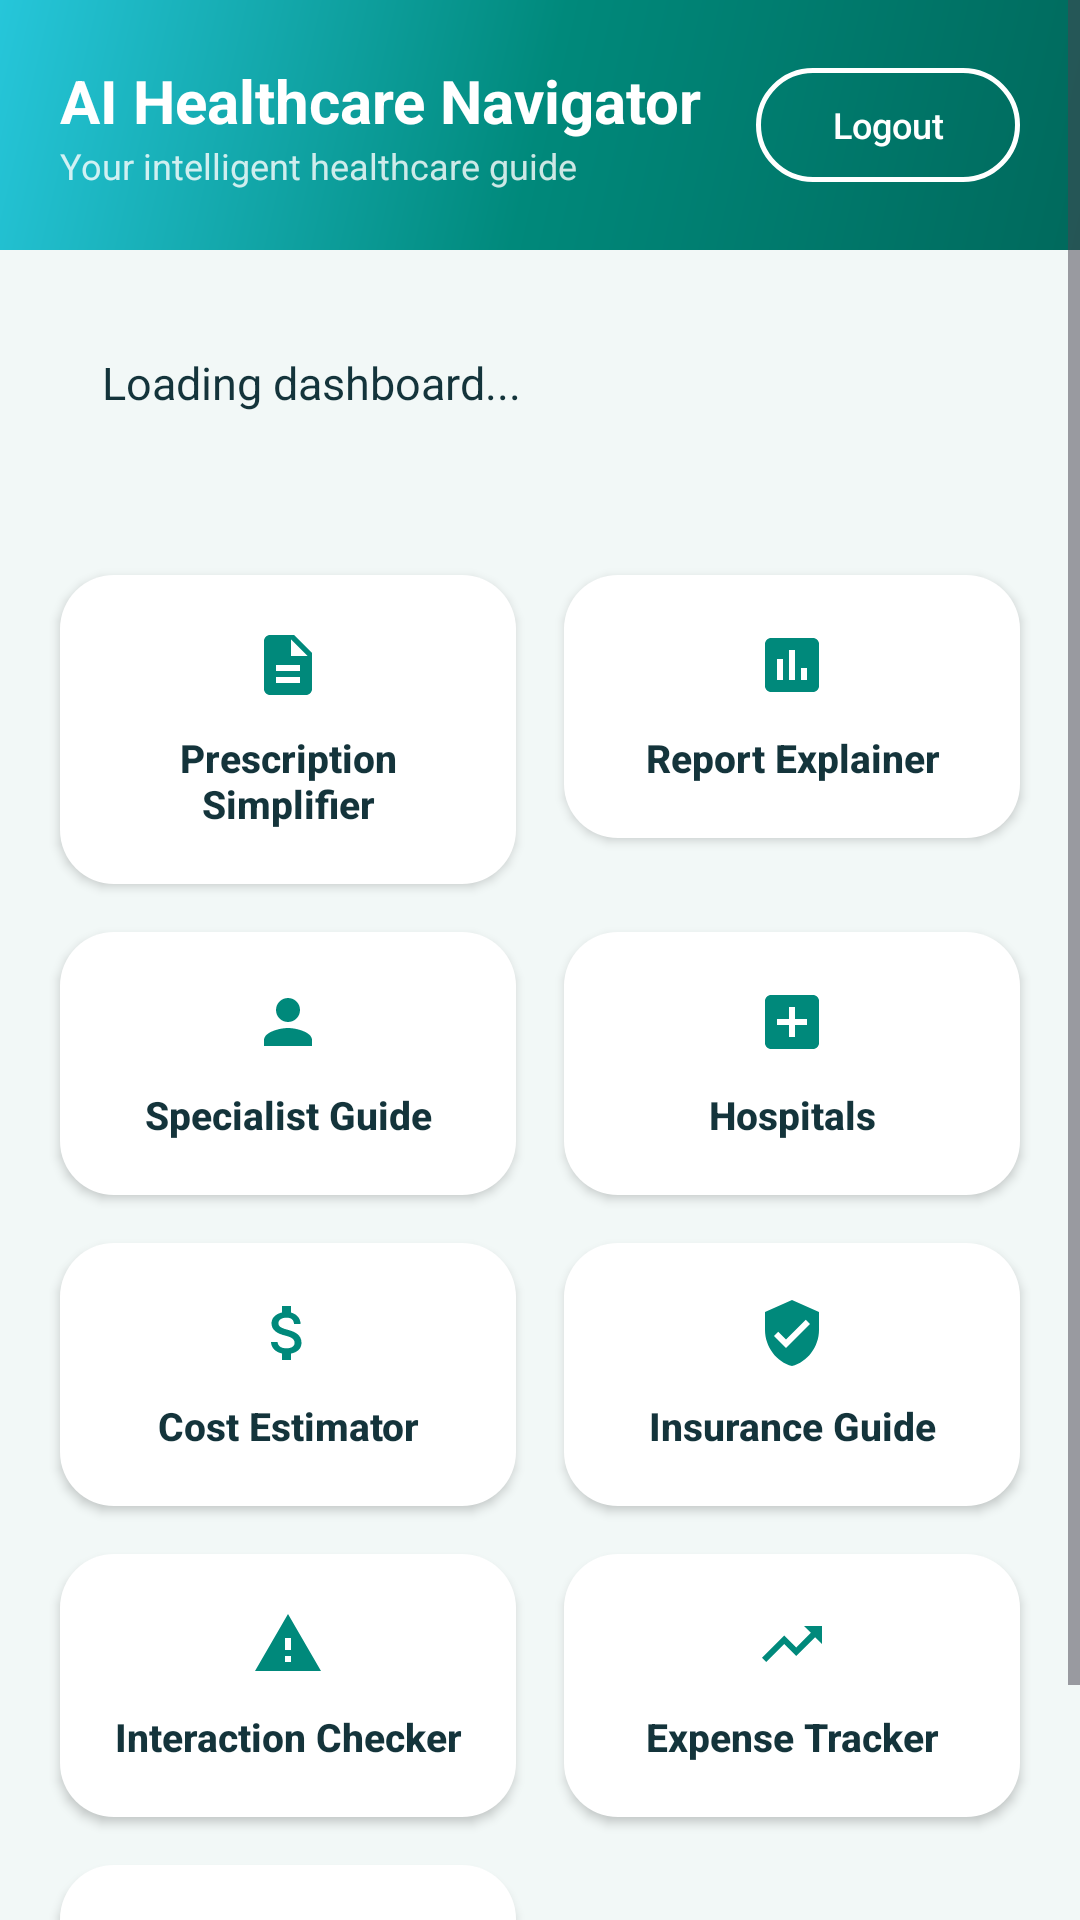

This screen was rendered from an Android layout file. Write that file and the resources it references.
<!-- AndroidManifest.xml: application theme Theme.HealthNav -->
<!-- res/layout/activity_dashboard.xml -->
<?xml version="1.0" encoding="utf-8"?>
<ScrollView xmlns:android="http://schemas.android.com/apk/res/android"
    android:layout_width="match_parent"
    android:layout_height="match_parent"
    android:background="@color/bg_light">

    <LinearLayout
        android:layout_width="match_parent"
        android:layout_height="wrap_content"
        android:orientation="vertical">

        
        <RelativeLayout
            android:layout_width="match_parent"
            android:layout_height="wrap_content"
            android:background="@drawable/gradient_background"
            android:padding="20dp">

            <LinearLayout
                android:layout_width="wrap_content"
                android:layout_height="wrap_content"
                android:layout_alignParentStart="true"
                android:layout_centerVertical="true"
                android:orientation="vertical">

                <TextView
                    android:layout_width="wrap_content"
                    android:layout_height="wrap_content"
                    android:text="AI Healthcare Navigator"
                    android:textColor="#FFFFFF"
                    android:textSize="20sp"
                    android:textStyle="bold" />

                <TextView
                    android:layout_width="wrap_content"
                    android:layout_height="wrap_content"
                    android:text="Your intelligent healthcare guide"
                    android:textColor="#CCFFFFFF"
                    android:textSize="12sp" />
            </LinearLayout>

            <Button
                android:id="@+id/btnLogout"
                android:layout_width="wrap_content"
                android:layout_height="38dp"
                android:layout_alignParentEnd="true"
                android:layout_centerVertical="true"
                android:background="@drawable/outline_white"
                android:paddingLeft="16dp"
                android:paddingRight="16dp"
                android:text="Logout"
                android:textAllCaps="false"
                android:textColor="#FFFFFF"
                android:textSize="12sp" />
        </RelativeLayout>

        
        <TextView
            android:id="@+id/tvDashboard"
            android:layout_width="match_parent"
            android:layout_height="wrap_content"
            android:layout_margin="16dp"
            android:background="@drawable/card_white"
            android:elevation="4dp"
            android:padding="18dp"
            android:text="Loading dashboard..."
            android:textColor="@color/text_dark"
            android:textSize="15sp" />

        
        <GridLayout
            android:layout_width="match_parent"
            android:layout_height="wrap_content"
            android:columnCount="2"
            android:padding="12dp">

            <Button
                android:id="@+id/btnPrescription"
                android:layout_width="0dp"
                android:layout_height="wrap_content"
                android:layout_columnWeight="1"
                android:layout_margin="8dp"
                android:background="@drawable/card_selector"
                android:drawableTop="@drawable/ic_prescription"
                android:drawablePadding="10dp"
                android:elevation="4dp"
                android:padding="18dp"
                android:text="Prescription Simplifier"
                android:textAllCaps="false"
                android:textColor="@color/text_dark"
                android:textSize="13sp"
                android:textStyle="bold" />

            <Button
                android:id="@+id/btnReport"
                android:layout_width="0dp"
                android:layout_height="wrap_content"
                android:layout_columnWeight="1"
                android:layout_margin="8dp"
                android:background="@drawable/card_selector"
                android:drawableTop="@drawable/ic_report"
                android:drawablePadding="10dp"
                android:elevation="4dp"
                android:padding="18dp"
                android:text="Report Explainer"
                android:textAllCaps="false"
                android:textColor="@color/text_dark"
                android:textSize="13sp"
                android:textStyle="bold" />

            <Button
                android:id="@+id/btnSpecialist"
                android:layout_width="0dp"
                android:layout_height="wrap_content"
                android:layout_columnWeight="1"
                android:layout_margin="8dp"
                android:background="@drawable/card_selector"
                android:drawableTop="@drawable/ic_specialist"
                android:drawablePadding="10dp"
                android:elevation="4dp"
                android:padding="18dp"
                android:text="Specialist Guide"
                android:textAllCaps="false"
                android:textColor="@color/text_dark"
                android:textSize="13sp"
                android:textStyle="bold" />

            <Button
                android:id="@+id/btnHospitals"
                android:layout_width="0dp"
                android:layout_height="wrap_content"
                android:layout_columnWeight="1"
                android:layout_margin="8dp"
                android:background="@drawable/card_selector"
                android:drawableTop="@drawable/ic_hospital"
                android:drawablePadding="10dp"
                android:elevation="4dp"
                android:padding="18dp"
                android:text="Hospitals"
                android:textAllCaps="false"
                android:textColor="@color/text_dark"
                android:textSize="13sp"
                android:textStyle="bold" />

            <Button
                android:id="@+id/btnCost"
                android:layout_width="0dp"
                android:layout_height="wrap_content"
                android:layout_columnWeight="1"
                android:layout_margin="8dp"
                android:background="@drawable/card_selector"
                android:drawableTop="@drawable/ic_cost"
                android:drawablePadding="10dp"
                android:elevation="4dp"
                android:padding="18dp"
                android:text="Cost Estimator"
                android:textAllCaps="false"
                android:textColor="@color/text_dark"
                android:textSize="13sp"
                android:textStyle="bold" />

            <Button
                android:id="@+id/btnInsurance"
                android:layout_width="0dp"
                android:layout_height="wrap_content"
                android:layout_columnWeight="1"
                android:layout_margin="8dp"
                android:background="@drawable/card_selector"
                android:drawableTop="@drawable/ic_insurance"
                android:drawablePadding="10dp"
                android:elevation="4dp"
                android:padding="18dp"
                android:text="Insurance Guide"
                android:textAllCaps="false"
                android:textColor="@color/text_dark"
                android:textSize="13sp"
                android:textStyle="bold" />

            <Button
                android:id="@+id/btnInteraction"
                android:layout_width="0dp"
                android:layout_height="wrap_content"
                android:layout_columnWeight="1"
                android:layout_margin="8dp"
                android:background="@drawable/card_selector"
                android:drawableTop="@drawable/ic_interaction"
                android:drawablePadding="10dp"
                android:elevation="4dp"
                android:padding="18dp"
                android:text="Interaction Checker"
                android:textAllCaps="false"
                android:textColor="@color/text_dark"
                android:textSize="13sp"
                android:textStyle="bold" />

            <Button
                android:id="@+id/btnExpenses"
                android:layout_width="0dp"
                android:layout_height="wrap_content"
                android:layout_columnWeight="1"
                android:layout_margin="8dp"
                android:background="@drawable/card_selector"
                android:drawableTop="@drawable/ic_expense"
                android:drawablePadding="10dp"
                android:elevation="4dp"
                android:padding="18dp"
                android:text="Expense Tracker"
                android:textAllCaps="false"
                android:textColor="@color/text_dark"
                android:textSize="13sp"
                android:textStyle="bold" />

            <Button
                android:id="@+id/btnDocuments"
                android:layout_width="0dp"
                android:layout_height="wrap_content"
                android:layout_columnWeight="1"
                android:layout_margin="8dp"
                android:background="@drawable/card_selector"
                android:drawableTop="@drawable/ic_documents"
                android:drawablePadding="10dp"
                android:elevation="4dp"
                android:padding="18dp"
                android:text="Document Wallet"
                android:textAllCaps="false"
                android:textColor="@color/text_dark"
                android:textSize="13sp"
                android:textStyle="bold" />

        </GridLayout>

    </LinearLayout>

</ScrollView>
<!-- resources referenced by this layout -->
<resources>
  <color name="bg_light">#F2F8F7</color>
  <color name="text_dark">#14343B</color>
  <!-- drawable gradient_background (drawable) -->
  <?xml version="1.0" encoding="utf-8"?>
  <shape xmlns:android="http://schemas.android.com/apk/res/android" android:shape="rectangle">
      <gradient android:type="linear" android:angle="135"
          android:startColor="#00695C"
          android:centerColor="#00897B"
          android:endColor="#26C6DA" />
  </shape>
  <!-- drawable ic_documents (drawable) -->
  <vector xmlns:android="http://schemas.android.com/apk/res/android" android:width="24dp" android:height="24dp" android:viewportWidth="24" android:viewportHeight="24">
      <path android:fillColor="#00897B" android:pathData="M10,4H4C2.9,4 2.01,4.9 2,6v12c0,1.1 0.9,2 2,2h16c1.1,0 2,-0.9 2,-2V8c0,-1.1 -0.9,-2 -2,-2h-8l-2,-2z"/>
  </vector>
  <!-- drawable ic_expense (drawable) -->
  <vector xmlns:android="http://schemas.android.com/apk/res/android" android:width="24dp" android:height="24dp" android:viewportWidth="24" android:viewportHeight="24">
      <path android:fillColor="#00897B" android:pathData="M16,6l2.29,2.29 -4.88,4.88 -4,-4L2,16.59 3.41,18l6,-6 4,4 6.3,-6.29L22,12V6z"/>
  </vector>
  <!-- drawable ic_hospital (drawable) -->
  <vector xmlns:android="http://schemas.android.com/apk/res/android" android:width="24dp" android:height="24dp" android:viewportWidth="24" android:viewportHeight="24">
      <path android:fillColor="#00897B" android:pathData="M19,3H5C3.9,3 3,3.9 3,5v14c0,1.1 0.9,2 2,2h14c1.1,0 2,-0.9 2,-2V5C21,3.9 20.1,3 19,3zM17,13h-4v4h-2v-4H7v-2h4V7h2v4h4v2z"/>
  </vector>
  <!-- drawable ic_insurance (drawable) -->
  <vector xmlns:android="http://schemas.android.com/apk/res/android" android:width="24dp" android:height="24dp" android:viewportWidth="24" android:viewportHeight="24">
      <path android:fillColor="#00897B" android:pathData="M12,1L3,5v6c0,5.55 3.84,10.74 9,12 5.16,-1.26 9,-6.45 9,-12V5L12,1zM10,17l-4,-4 1.41,-1.41L10,14.17l6.59,-6.59L18,9l-8,8z"/>
  </vector>
  <!-- drawable ic_interaction (drawable) -->
  <vector xmlns:android="http://schemas.android.com/apk/res/android" android:width="24dp" android:height="24dp" android:viewportWidth="24" android:viewportHeight="24">
      <path android:fillColor="#00897B" android:pathData="M1,21h22L12,2 1,21zM13,18h-2v-2h2v2zM13,14h-2v-4h2v4z"/>
  </vector>
  <!-- drawable ic_prescription (drawable) -->
  <vector xmlns:android="http://schemas.android.com/apk/res/android" android:width="24dp" android:height="24dp" android:viewportWidth="24" android:viewportHeight="24">
      <path android:fillColor="#00897B" android:pathData="M14,2H6C4.9,2 4.01,2.9 4,4v16c0,1.1 0.9,2 2,2h12c1.1,0 2,-0.9 2,-2V8L14,2zM16,18H8v-2h8v2zM16,14H8v-2h8v2zM13,9V3.5L18.5,9H13z"/>
  </vector>
  <!-- drawable ic_specialist (drawable) -->
  <vector xmlns:android="http://schemas.android.com/apk/res/android" android:width="24dp" android:height="24dp" android:viewportWidth="24" android:viewportHeight="24">
      <path android:fillColor="#00897B" android:pathData="M12,12c2.21,0 4,-1.79 4,-4s-1.79,-4 -4,-4 -4,1.79 -4,4 1.79,4 4,4zM12,14c-2.67,0 -8,1.34 -8,4v2h16v-2c0,-2.66 -5.33,-4 -8,-4z"/>
  </vector>
  <!-- drawable outline_white (drawable) -->
  <?xml version="1.0" encoding="utf-8"?>
  <shape xmlns:android="http://schemas.android.com/apk/res/android" android:shape="rectangle">
      <solid android:color="#00000000" />
      <stroke android:width="1.5dp" android:color="#FFFFFF" />
      <corners android:radius="20dp" />
  </shape>
  <style name="Theme.HealthNav" parent="Theme.Material3.DayNight.NoActionBar">
          <item name="colorPrimary">@color/primary</item>
          <item name="colorOnPrimary">#FFFFFF</item>
          <item name="colorAccent">@color/accent</item>
          <item name="android:statusBarColor">@color/primary_dark</item>
          <item name="android:windowBackground">@color/bg_light</item>
      </style>
  <color name="primary">#00897B</color>
  <color name="accent">#26C6DA</color>
  <color name="primary_dark">#00695C</color>
</resources>
